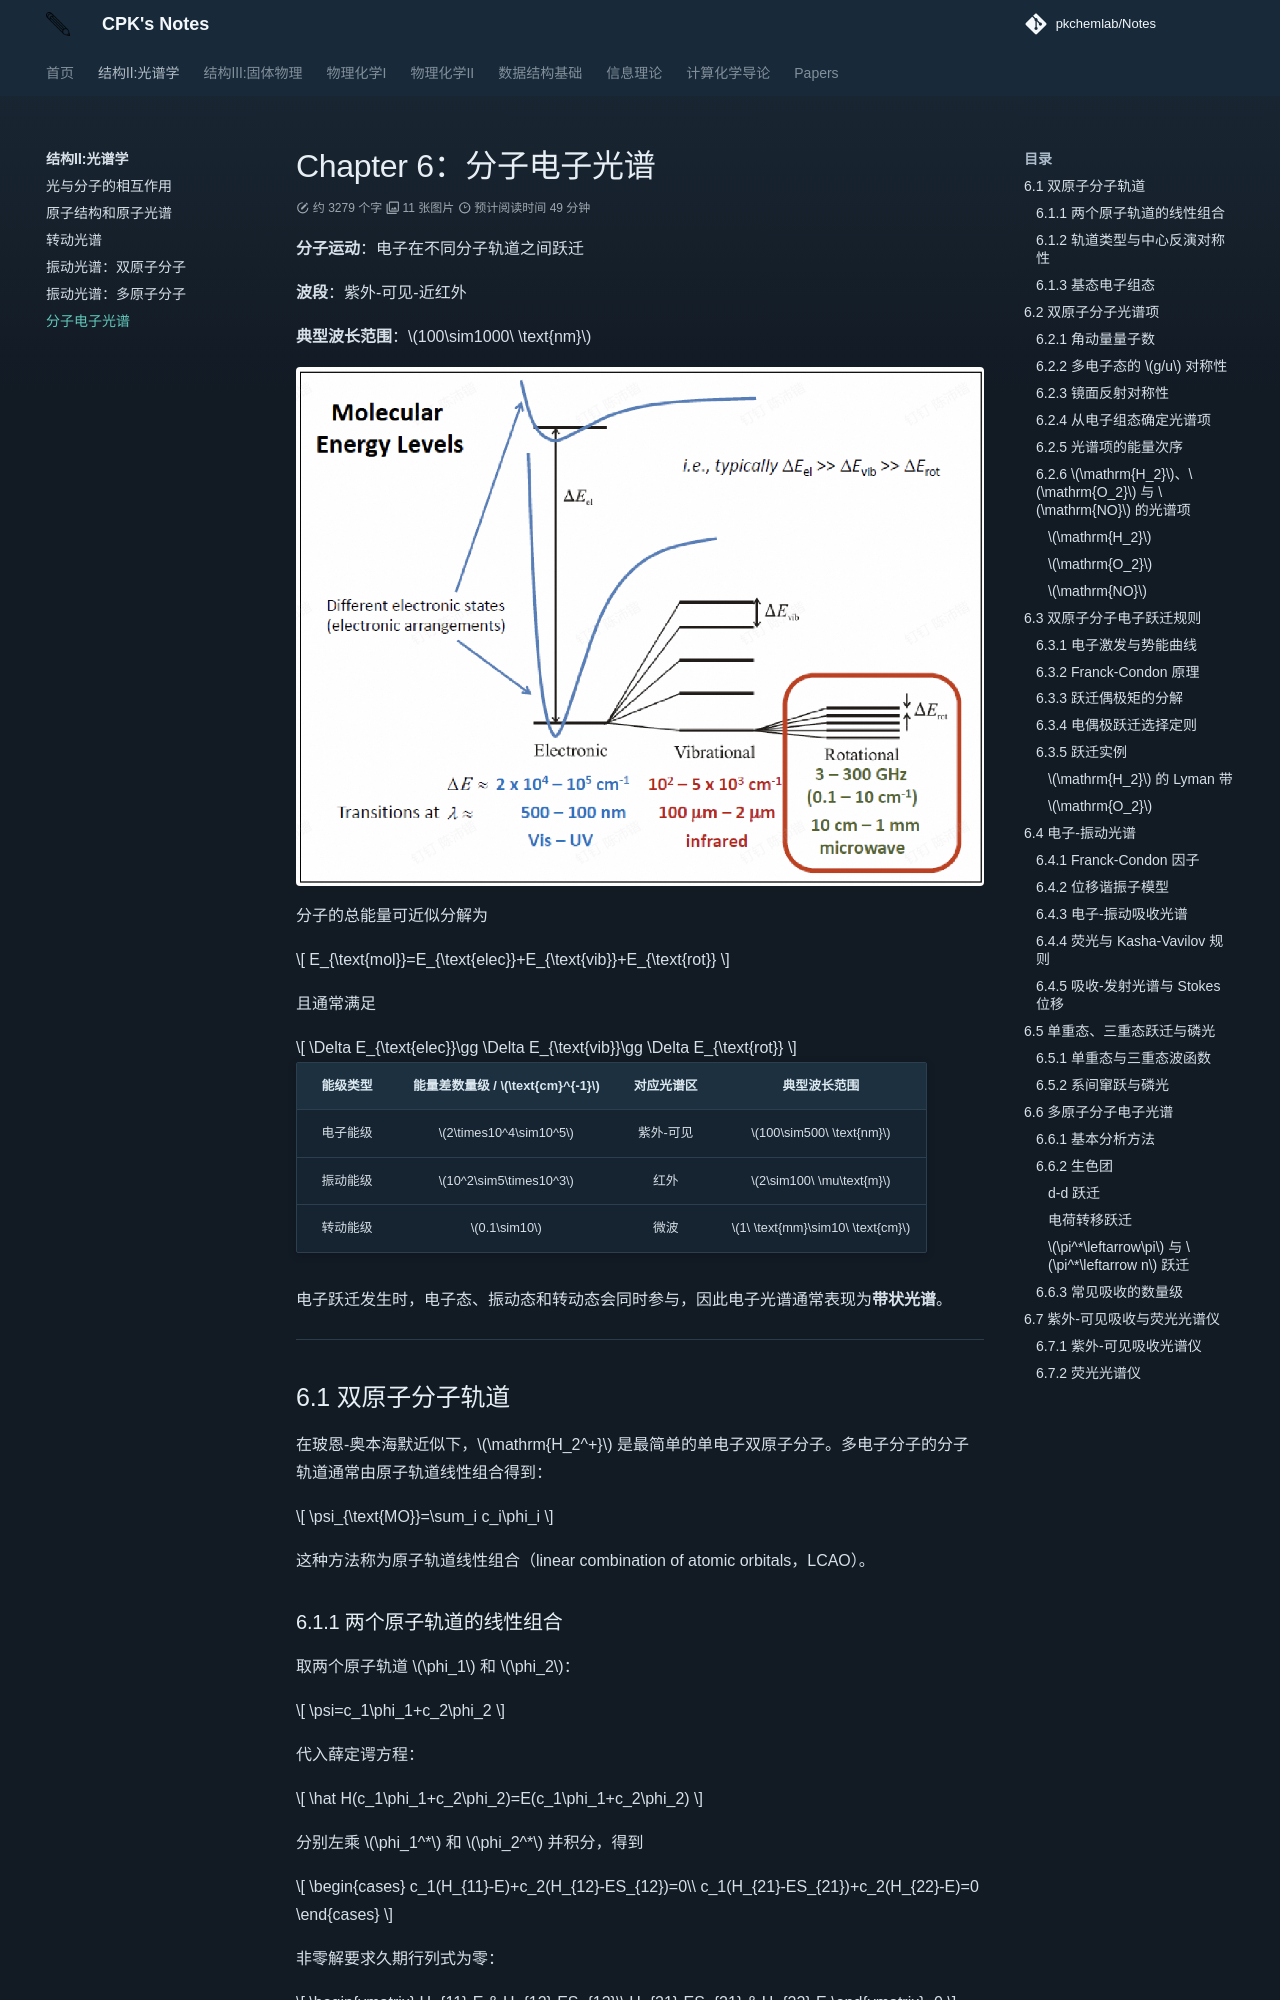

repository: PKChemLAB/Notes · page: structure-spectroscopy/chapter-6/index.html · generator: mkdocs

# Chapter 6：分子电子光谱

**分子运动**：电子在不同分子轨道之间跃迁

**波段**：紫外-可见-近红外

**典型波长范围**：$100\sim1000\ \text{nm}$

![分子电子、振动和转动能级的能量尺度](image/image-57.png){: .center }

分子的总能量可近似分解为

$$
E_{\text{mol}}=E_{\text{elec}}+E_{\text{vib}}+E_{\text{rot}}
$$

且通常满足

$$
\Delta E_{\text{elec}}\gg \Delta E_{\text{vib}}\gg \Delta E_{\text{rot}}
$$

| 能级类型 | 能量差数量级 / $\text{cm}^{-1}$ | 对应光谱区 | 典型波长范围 |
| :--- | :---: | :---: | :---: |
| 电子能级 | $2\times10^4\sim10^5$ | 紫外-可见 | $100\sim500\ \text{nm}$ |
| 振动能级 | $10^2\sim5\times10^3$ | 红外 | $2\sim100\ \mu\text{m}$ |
| 转动能级 | $0.1\sim10$ | 微波 | $1\ \text{mm}\sim10\ \text{cm}$ |

电子跃迁发生时，电子态、振动态和转动态会同时参与，因此电子光谱通常表现为**带状光谱**。

---

## 6.1 双原子分子轨道

在玻恩-奥本海默近似下，$\mathrm{H_2^+}$ 是最简单的单电子双原子分子。多电子分子的分子轨道通常由原子轨道线性组合得到：

$$
\psi_{\text{MO}}=\sum_i c_i\phi_i
$$

这种方法称为原子轨道线性组合（linear combination of atomic orbitals，LCAO）。
